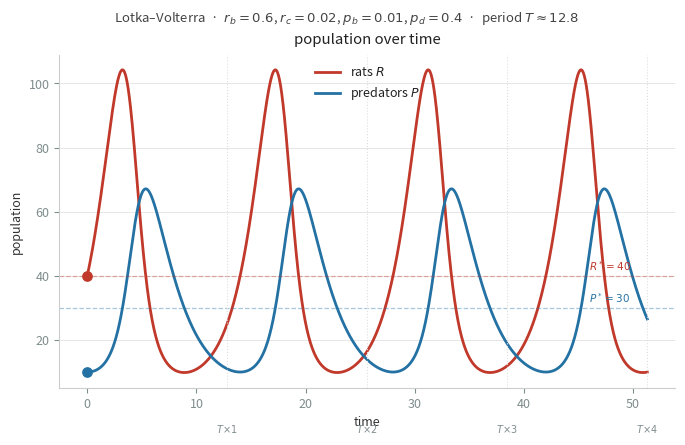

The matplotlib source for this figure:
import numpy as np
from scipy.integrate import solve_ivp
import matplotlib.pyplot as plt
import matplotlib.gridspec as gridspec

# Parameters from the article
r_b = 0.6   # rat birth rate
r_c = 0.02  # predation rate
p_b = 0.01  # predator growth rate
p_d = 0.4   # predator death rate

R0, P0 = 40, 10
R_eq = p_d / p_b   # = 40
P_eq = r_b / r_c   # = 30
T    = 2 * np.pi / np.sqrt(r_b * p_d)  # ≈ 12.8

def lotka_volterra(t, y):
    R, P = y
    return [r_b * R - r_c * R * P,
            p_b * R * P - p_d * P]

sol = solve_ivp(lotka_volterra, [0, 4 * T], [R0, P0],
                max_step=0.05, dense_output=True)
t      = np.linspace(0, 4 * T, 2000)
R, P   = sol.sol(t)

# ── Colours (legible on white, light-gray, or off-white) ───────────────────
RAT_C  = "#c0392b"   # deep red
PRED_C = "#2471a3"   # steel blue
EQ_C   = "#1e8449"   # forest green
DIM_C  = "#7f8c8d"   # gray for annotations / ticks

plt.rcParams.update({
    "figure.facecolor": "none",   # transparent — inherits page bg
    "axes.facecolor":   "none",
    "axes.edgecolor":   "#cccccc",
    "axes.labelcolor":  "#333333",
    "xtick.color":      DIM_C,
    "ytick.color":      DIM_C,
    "grid.color":       "#e5e5e5",
    "grid.linewidth":   0.7,
    "text.color":       "#222222",
    "font.family":      "sans-serif",
    "font.size":        9,
})

fig = plt.figure(figsize=(7, 4.5))
gs  = gridspec.GridSpec(1, 1, figure=fig,
                        left=0.09, right=0.97, top=0.87, bottom=0.13)

# ── Left: time series ──────────────────────────────────────────────────────
ax1 = fig.add_subplot(gs[0])
ax1.plot(t, R, color=RAT_C,  lw=2.0, label="rats $R$")
ax1.plot(t, P, color=PRED_C, lw=2.0, label="predators $P$")

ax1.axhline(R_eq, color=RAT_C,  lw=0.9, ls="--", alpha=0.4)
ax1.axhline(P_eq, color=PRED_C, lw=0.9, ls="--", alpha=0.4)

ax1.scatter([0], [R0], color=RAT_C,  s=45, zorder=5)
ax1.scatter([0], [P0], color=PRED_C, s=45, zorder=5)

for k in range(1, 5):
    ax1.axvline(k * T, color="#dddddd", lw=0.8, ls=":")
    ax1.text(k * T, -9, f"$T\\!\\times\\!{k}$",
             ha="center", fontsize=7, color=DIM_C)

ax1.annotate(f"$R^* = {R_eq:.0f}$", xy=(t[-1] * 0.97, R_eq + 1.5),
             ha="right", fontsize=7.5, color=RAT_C)
ax1.annotate(f"$P^* = {P_eq:.0f}$", xy=(t[-1] * 0.97, P_eq + 1.5),
             ha="right", fontsize=7.5, color=PRED_C)

ax1.set_xlabel("time")
ax1.set_ylabel("population")
ax1.set_title("population over time", pad=8)
ax1.legend(framealpha=0)
ax1.grid(True, axis="y")
ax1.spines[["top", "right"]].set_visible(False)


fig.suptitle(
    f"Lotka–Volterra  ·  $r_b={r_b}$, $r_c={r_c}$, $p_b={p_b}$, $p_d={p_d}$"
    f"  ·  period $T \\approx {T:.1f}$",
    fontsize=9.5, y=0.97, color="#444444",
)

out = "lotka_volterra_demo.png"
fig.savefig(out, dpi=160, bbox_inches="tight", transparent=True)
print(f"Saved → {out}")
